Run: headless pygame with SDL's dummy video driver; simulated clock (each Clock.tick advances the game by its frame time, no real sleeping); random seed 0; keys injected as events and as key.get_pressed() state; no mouse input.
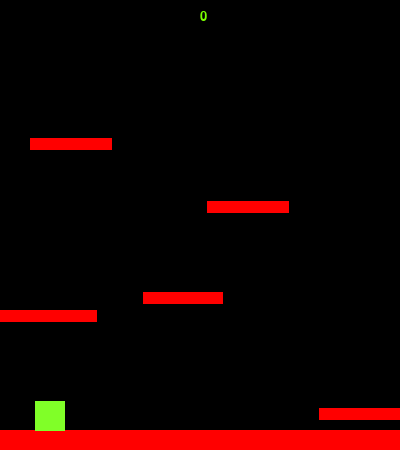
Frame 1 of 4 · flips 1–60 · no input
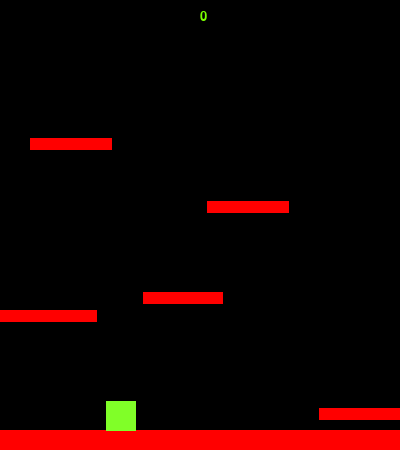
Frame 2 of 4 · flips 61–180 · tapped SPACE, RETURN · held RIGHT (→), D
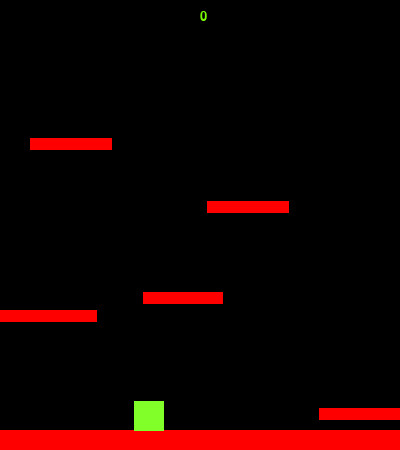
Frame 3 of 4 · flips 181–300 · held DOWN (↓), S
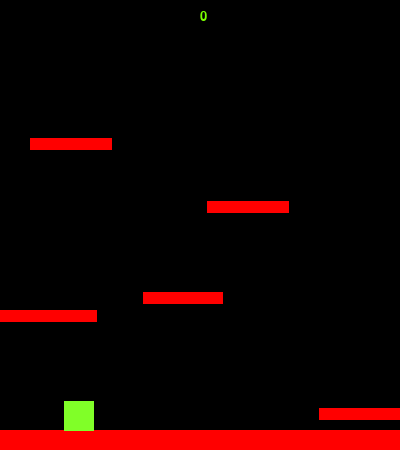
Frame 4 of 4 · flips 301–420 · held LEFT (←), A, UP (↑), W

The pygame program that drew these frames:

import pygame
from pygame.locals import *
import sys
import random
import time

pygame.init()
 
vec = pygame.math.Vector2 
HEIGHT = 450
WIDTH = 400
ACC = 0.5
FRIC = -0.12
FPS = 60
FramePerSec = pygame.time.Clock()
 
displaysurface = pygame.display.set_mode((WIDTH, HEIGHT))
pygame.display.set_caption("Crap Tutorial")



############ Define Player class ############################
class Player(pygame.sprite.Sprite):
    def __init__(self):
        super().__init__() 
        self.surf = pygame.Surface((30, 30))
        self.surf.fill((128,255,40))
        self.rect = self.surf.get_rect()
   
        self.pos = vec((50, 400))
        self.vel = vec(0,0)
        self.acc = vec(0,0)
        self.score = 0
        self.jumping = False #######Tutorial has this both here and in the update definition. Seems redundant

##### update function. Used in main loop to update player values. ####################        
    def update(self):
        hits = pygame.sprite.spritecollide(self , platforms, False)
        if self.vel.y > 0:
           if hits:
               if self.pos.y < hits[0].rect.bottom:
                   if hits[0].point == True:
                       hits[0].point == False
                       self.score += 1 ################Check score loop. updates endlessly. Should only count +1 per platform
                   self.pos.y = hits[0].rect.top + 1
                   self.vel.y = 0
                   self.jumping = False
            
########## Move function. Used in while loop to give player mobility and feeling of gravity ###################
    def move(self):
        self.acc = vec(0,0.2)
    
        pressed_keys = pygame.key.get_pressed()            
        if pressed_keys[K_a]:
            self.acc.x = -ACC
        if pressed_keys[K_d]:
            self.acc.x = ACC
             
        self.acc.x += self.vel.x * FRIC
        self.vel += self.acc
        self.pos += self.vel + 0.5 * self.acc
         
        if self.pos.x > WIDTH:
            self.pos.x = 0
        if self.pos.x < 0:
            self.pos.x = WIDTH
            
        self.rect.midbottom = self.pos

############### Jump function. Enables player to jump. Only when not already jumping##########
    def jump(self):
        hits = pygame.sprite.spritecollide(self, platforms, False)
        if hits and not self.jumping:
            self.jumping = True
            self.vel.y = -10

############# Cancel jump function. Allows for a quick jump ###############
    def cancel_jump(self):
        if self.jumping:
            if self.vel.y <-4:
                self.vel.y = -4

##### Platform class ######               
class platform(pygame.sprite.Sprite):
    def __init__(self):
        super().__init__()
        self.surf = pygame.Surface((random.randint(50,100), 12))
        self.surf.fill((255,0,0))
        self.rect = self.surf.get_rect(center = (random.randint(0,WIDTH -10), random.randint(0, HEIGHT - 30)))
        self.point = True
        self.speed = random.randint(-1, 1)
        self.moving = True
        
##### Supposed to enable platforms to move.... Cant make it work ######        
    def platmove(self):
        if self.moving == True:
            self.rect.move_ip(self.speed,0)
            if self.speed > 0 and self.rect.left > WIDTH:
                self.rect.right = 0
            if self.speed < 0 and self.rect.right < 0:
                self.rect.left = WIDTH

####check platform grouping before generation #######
def check(platform, groupies):
    if pygame.sprite.spritecollideany(platform, groupies):
        return True
    else:
        for entity in groupies:
            if entity == platform:
               continue
            if (abs(platform.rect.top - entity.rect.bottom) < 40) and (abs(platform.rect.bottom - entity.rect.top) < 40):
               return True
        C = False
        
####generate platforms if less than 6 are on screen        
def plat_gen():
    while len(platforms) < 6 :
        width = random.randrange(50,100)
        p = platform()
        C = True

        while C:
            p = platform()
            p.rect.center = (random.randrange(0, WIDTH - width), random.randrange(-50, 0))
            C = check(p, platforms)

        platforms.add(p)
        all_sprites.add(p)

#### Create platform PT1 disable points and motion
PT1 = platform()
PT1.point = False
PT1.moving = False
#####Create player P1
P1 = Player()                                       

#####Settings for PT1
PT1.surf = pygame.Surface((WIDTH, 20))
PT1.surf.fill((255,0,0))
PT1.rect = PT1.surf.get_rect(center = (WIDTH/2, HEIGHT - 10))
                                    
####create all_sprites group and add PT1 and P1- apparently this is the easiest way to draw things(?) 
all_sprites = pygame.sprite.Group()
all_sprites.add(PT1)
all_sprites.add(P1)

####Platforms is added to sprite group
#### dont understand why PT1 is being added here if its already in all sprites which belones to sprite group.
####Not really sure whats going on here. Platforms is only called in the update function when checking for collisions.
platforms = pygame.sprite.Group()
platforms.add(PT1)

###Initial platform generation######
for x in range(random.randint(4, 5)):
    pl = platform()
    platforms.add(pl)
    all_sprites.add(pl)

#####Main game loop#########    
while True:       
    for event in pygame.event.get():
        if event.type == QUIT:
            pygame.quit()
            sys.exit()
        if event.type == pygame.KEYDOWN:
            if event.key == pygame.K_j:
                P1.jump()
        if event.type == pygame.KEYUP:
           if event.key == pygame.K_j:
               P1.cancel_jump()
####Game over condidion ########
    if P1.rect.top > HEIGHT:
        for entity in all_sprites:
            entity.kill()
            time.sleep(1)
            displaysurface.fill((0,0,255))
            pygame.display.update()
            time.sleep(2)
            pygame.quit()
            sys.exit()
#####Move screen when player approaches top third
    if P1.rect.top <= HEIGHT /3:
        P1.pos.y += abs(P1.vel.y)
        for plat in platforms:
            plat.rect.y += abs(P1.vel.y)
            if plat.rect.top >= HEIGHT + 60:
                plat.kill()
######Display score##########
    displaysurface.fill((0,0,0))
    f = pygame.font.SysFont("Verdana", 20)
    g = f.render(str(P1.score), True, (123,255,0))
    displaysurface.blit(g, (WIDTH/2, 10))

####Call functions that require looping
    plat_gen()
    P1.move()
    P1.update()

###Draw anything in all_sprites####
    for entity in all_sprites:
        displaysurface.blit(entity.surf, entity.rect)
    
    pygame.display.update()
    FramePerSec.tick(FPS)
